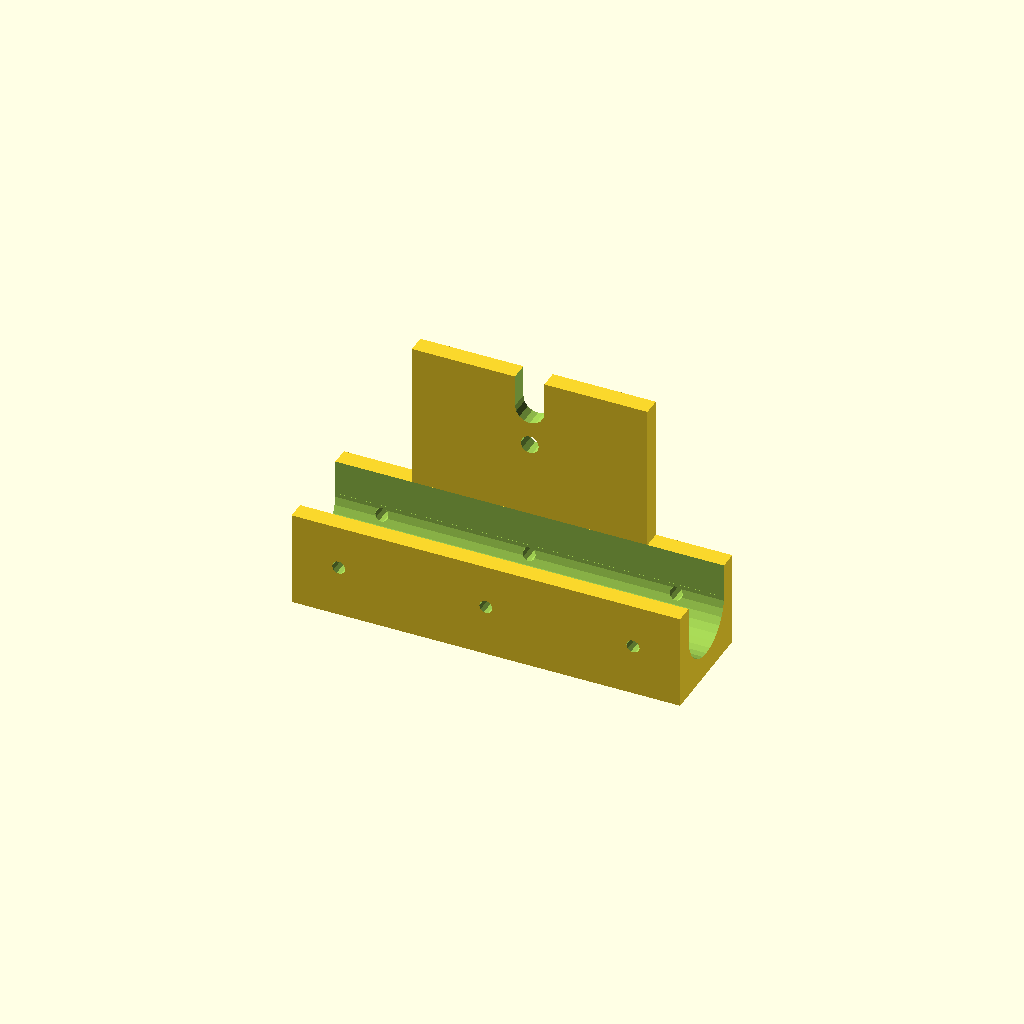
Cell 1: rendered with the file's own defaults.
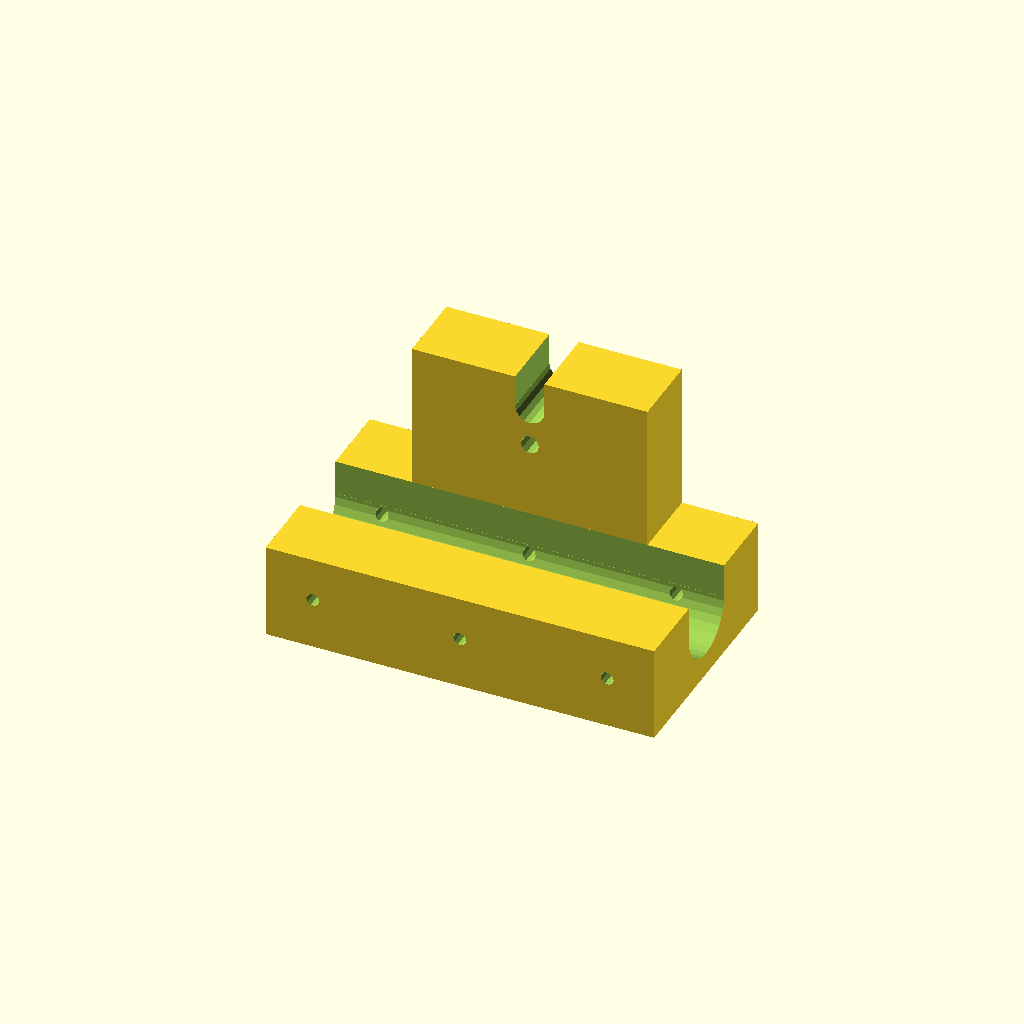
Cell 2 — nakladka_sz set to 76, the other parameters unchanged.
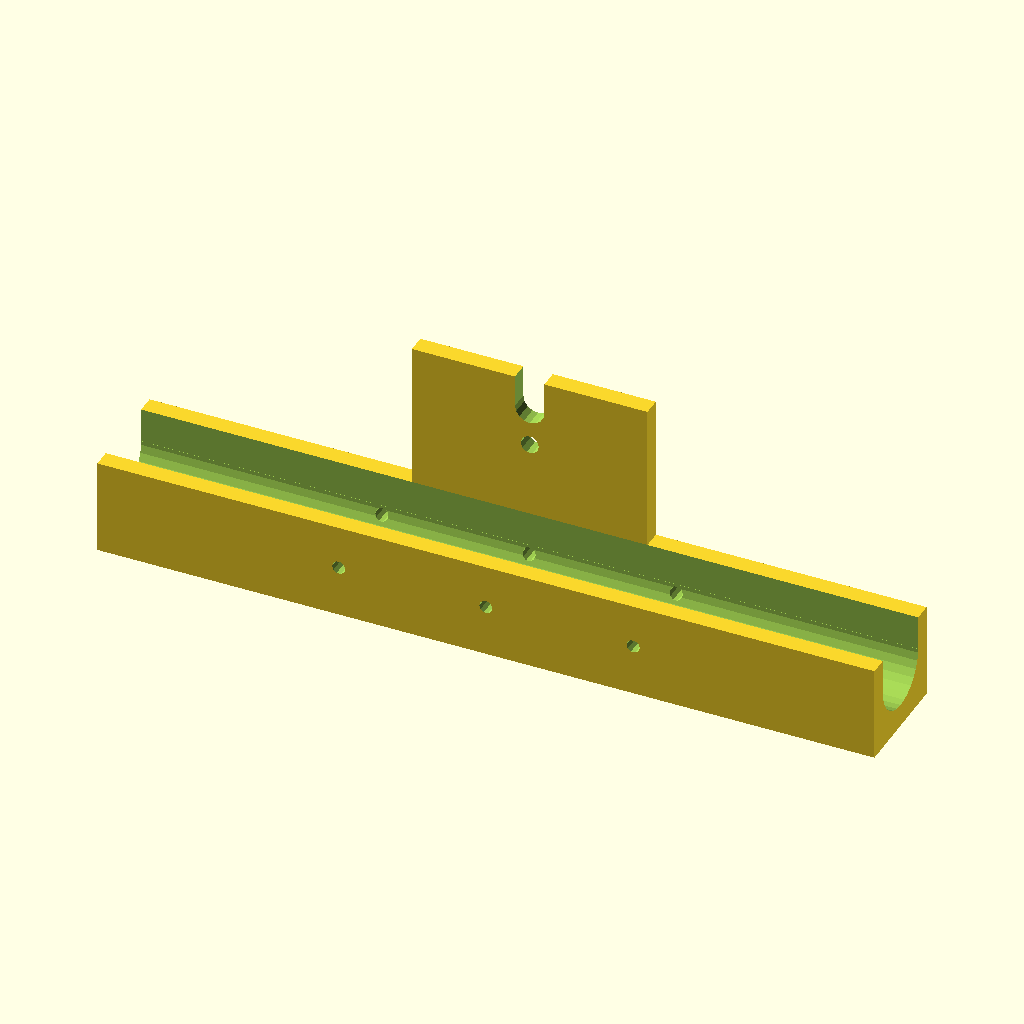
Cell 3: the same model with nakladka_dl = 264.
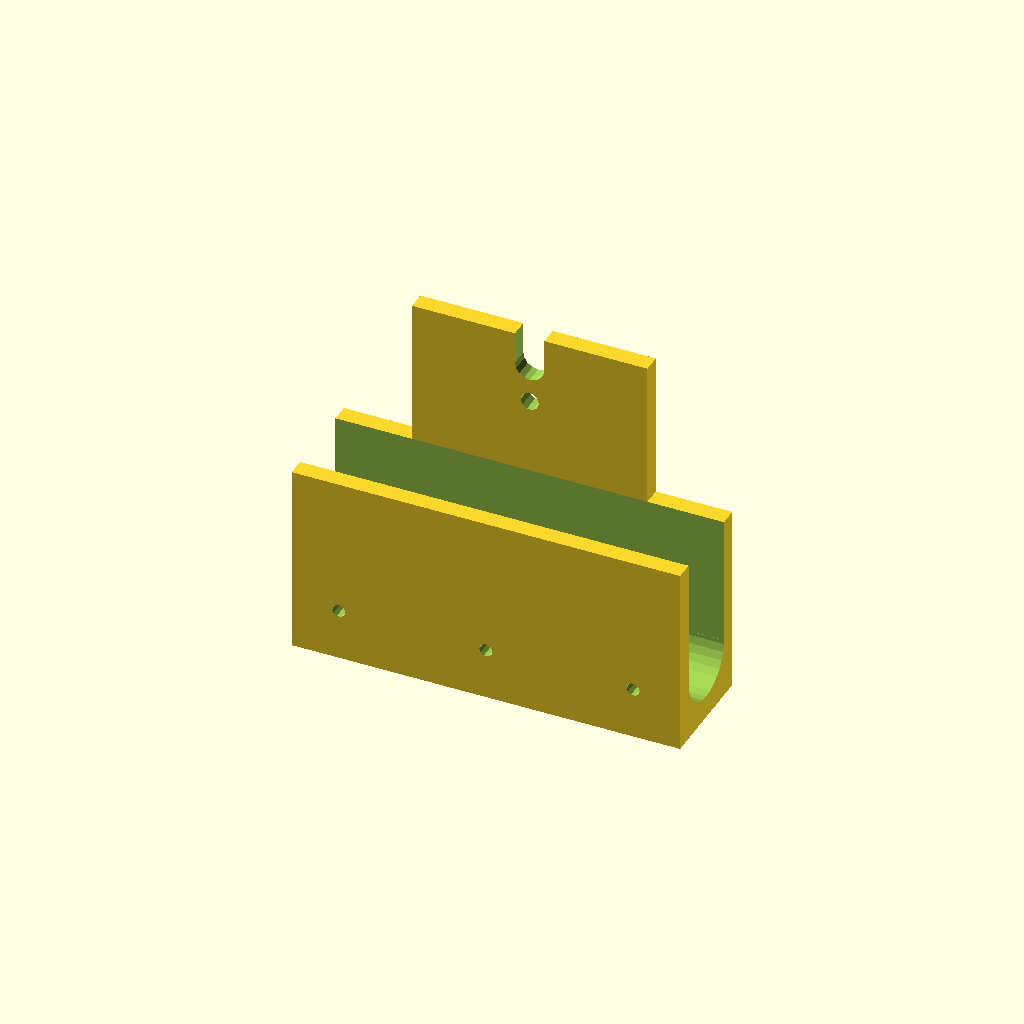
Cell 4 — nakladka_h set to 65, the other parameters unchanged.
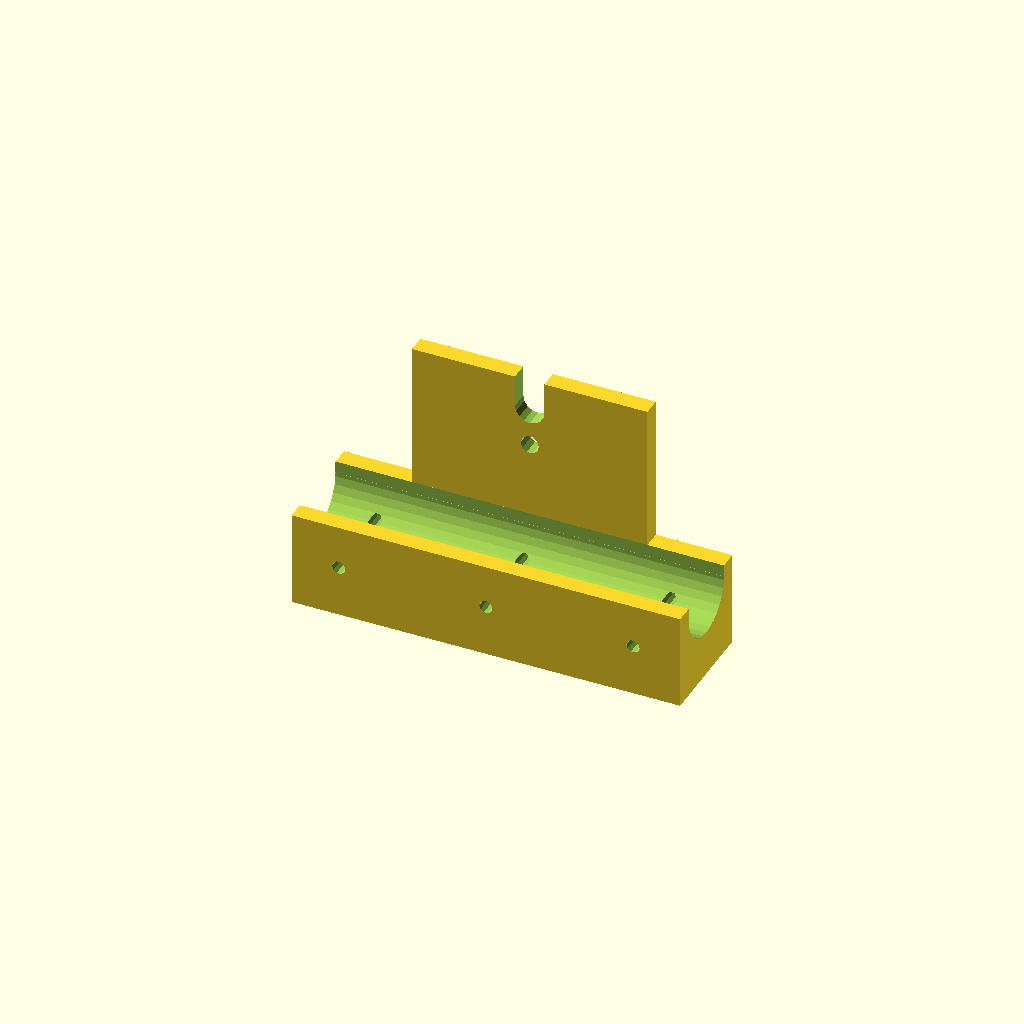
Cell 5: dno_grubosc = 15.5 (everything else at default).
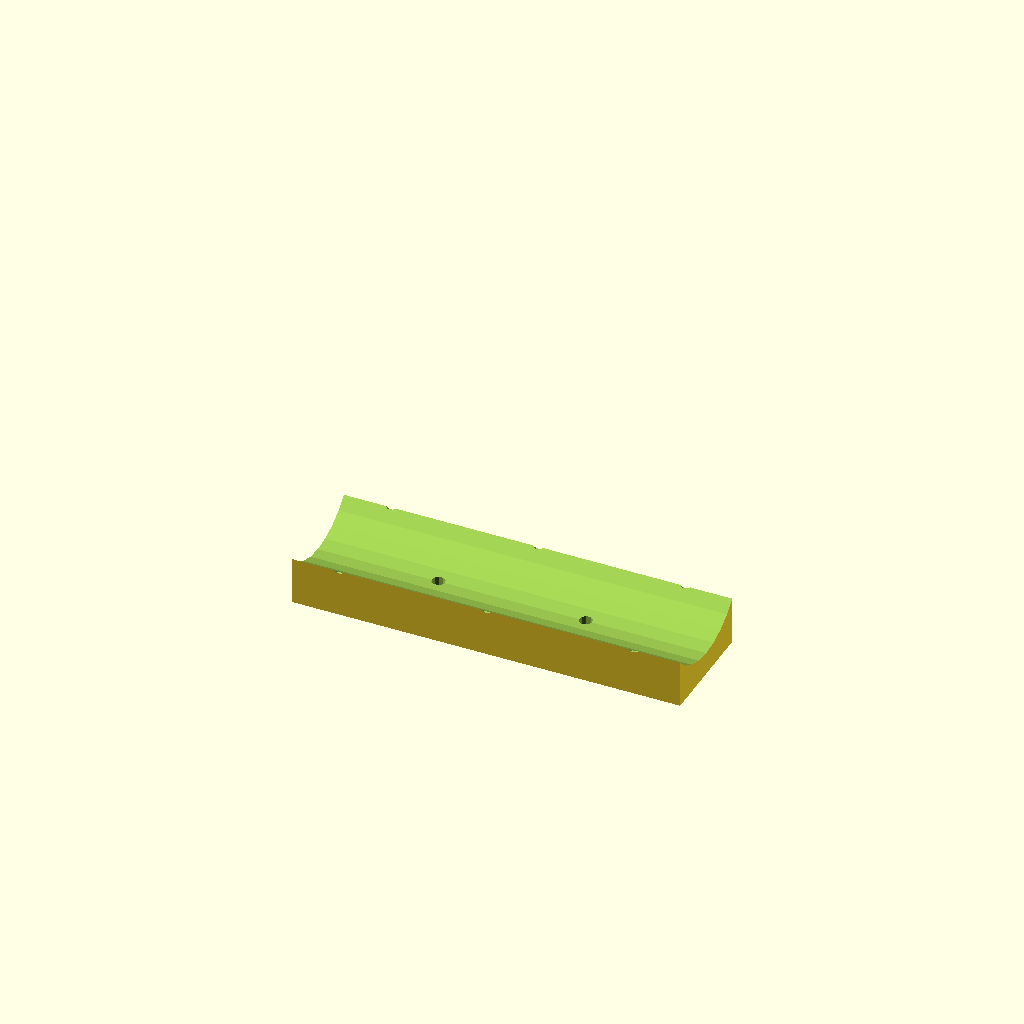
Cell 6: rama_sr = 51.6 (everything else at default).
One fixed orthographic camera (rotation 55°, 0°, 25°; colour scheme Cornfield) for every cell.
OpenSCAD source file openscad/uchwyt na kolo/uchwyt_na_kolo.scad:
nakladka_sz = 38; //31.4
nakladka_dl = 132;
nakladka_h = 32.5;
dno_grubosc = 7.75;

rama_sr = 25.8;

sruba_sr = 4.5;
sruba_od_dna = 15.35;
sruba_od_boku = 12.7;
sruby_odstep = 50;

mocowanie_h = 50; //35
mocowanie_sr1 = 10; // lub 12
mocowanie_gr = (nakladka_sz-rama_sr)/2;
mocowanie_dl = 80;

module sruba_dziura(sr){
    rotate([90,0,0]){
        cylinder(h=nakladka_sz+30, d=sr, center=true, $fn=10);
        
    }
}

module mocowanie(h, sr1, gr, dl, sr2){
    difference(){
    cube([dl, gr, h],center = true);
    
    translate([0,0,h/2-16+sr1/2]){
    rotate([90,0,0]){
      cylinder(gr+10, d=sr1, center=true);   
    }
    }
    translate([0,0,h-16+sr1/2]){
        cube([sr1, gr+10, h],center = true);
    }
    translate([0,0,h/2-16-sr2/2-5]){
    rotate([90,0,0]){
    cylinder(gr+10, d=sr2, center=true);
    }
    }
    
    }
}

union(){
    difference(){
        cube([nakladka_dl, nakladka_sz, nakladka_h], center=true);
        
        translate([0,0,-nakladka_h/2+dno_grubosc+rama_sr/2]){
        rotate([0,90,0]){
            cylinder(h=nakladka_dl+30, d=rama_sr, center=true);
            
        }
        }
        
        translate([0,0,dno_grubosc+rama_sr/2]){
            cube([nakladka_dl+30, rama_sr, nakladka_h],center = true);
        }
        translate([0,0,-nakladka_h/2+sruba_sr/2+sruba_od_dna]){
            sruba_dziura(sruba_sr);
            
            translate([-sruby_odstep,0,0]){
               sruba_dziura(sruba_sr); 
            }
            
             translate([sruby_odstep,0,0]){
               sruba_dziura(sruba_sr); 
            }
            
        }
        translate([25,0,0]){
            rotate([-90,0,0]){
                sruba_dziura(sruba_sr); 
            }
        }
         translate([-25,0,0]){
            rotate([-90,0,0]){
                sruba_dziura(sruba_sr); 
            }
        }
    }

    translate([0,nakladka_sz/2-mocowanie_gr/2,nakladka_h/2+mocowanie_h/2]){
        mocowanie(mocowanie_h, mocowanie_sr1, mocowanie_gr, mocowanie_dl, 6.25);
    }

}
Parameter table extracted from the source (name, type, default, range or options):
nakladka_sz: number, default 38
nakladka_dl: number, default 132
nakladka_h: number, default 32.5
dno_grubosc: number, default 7.75
rama_sr: number, default 25.8
sruba_sr: number, default 4.5
sruba_od_dna: number, default 15.35
sruba_od_boku: number, default 12.7
sruby_odstep: number, default 50
mocowanie_h: number, default 50
mocowanie_sr1: number, default 10
mocowanie_dl: number, default 80
